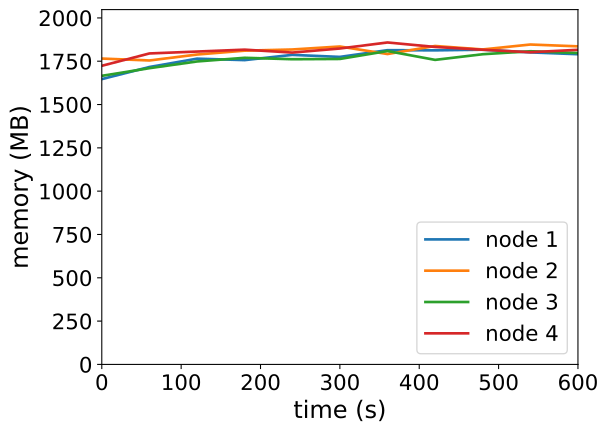

The table this chart was drawn from, first rows:
timestamp, ppgcc-m02_pod_amount, ppgcc-m02_memory, ppgcc-m02_cpu, ppgcc-m03_pod_amount, ppgcc-m03_memory, ppgcc-m03_cpu, ppgcc-m04_pod_amount, ppgcc-m04_memory, ppgcc-m04_cpu, ppgcc-m05_pod_amount, ppgcc-m05_memory, ppgcc-m05_cpu
0, 10, 1686240, 1043476858, 10, 1807800, 1209634581, 10, 1705760, 999293043, 10, 1765096, 1257089221
60, 10, 1757916, 1064286902, 10, 1796448, 1152348342, 10, 1750904, 968694328, 10, 1837960, 1290525628
120, 10, 1807152, 1075819915, 10, 1831560, 1175589969, 10, 1790636, 979832026, 10, 1849184, 1235621465
180, 10, 1798572, 1059014164, 10, 1854416, 1233612163, 10, 1812284, 995210803, 10, 1860448, 1229489950
240, 10, 1829548, 1104512276, 10, 1861412, 1199883148, 10, 1803836, 993329953, 10, 1843100, 1191077938
300, 10, 1817536, 1029468129, 10, 1879040, 1219066141, 10, 1805420, 999689664, 10, 1867192, 1230549419
360, 10, 1857368, 1118878850, 10, 1834592, 1152535573, 10, 1852244, 1002772570, 10, 1902856, 1254689215
420, 10, 1856312, 1035487852, 10, 1882112, 1195869191, 10, 1799972, 969909776, 10, 1876396, 1238367306
480, 10, 1860092, 1044439822, 10, 1861652, 1120068894, 10, 1833368, 1008489836, 10, 1859884, 1353914731
540, 10, 1844252, 1027123635, 10, 1890748, 1195803634, 10, 1851056, 1026469090, 10, 1845084, 1249092592
600, 10, 1833428, 1039079551, 10, 1879968, 1201884249, 10, 1840568, 1070933247, 10, 1859552, 1222144603
